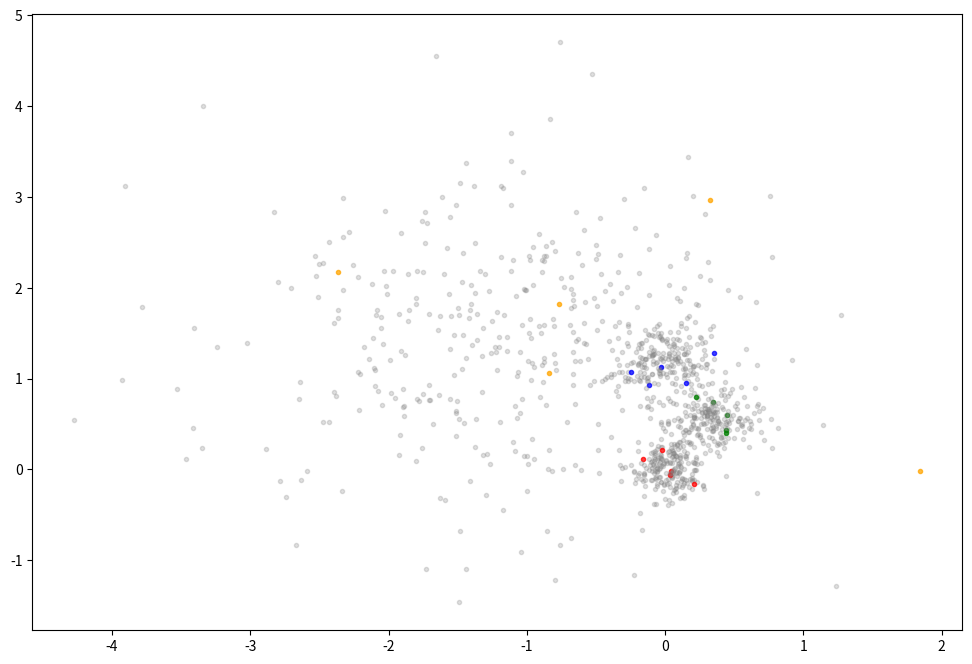

Source code (Python):
import matplotlib.pyplot as plt
import numpy as np
import os
import pandas as pd
import random

COLORS = ['red', 'green', 'blue', 'orange']
DATA_DIR = '.'
MAX_LABELED = 5   # Max number of points to label per cluster
UNLABELED = -1    # Cluster label for unlabeled data points


def generate_gaussian(num_examples=100):
    """Generate dataset where each example is sampled from 1 of 4 bivariate Gaussians.
    """

    # Set parameters for each Gaussian in the mixture
    gaussians = [
        ([0.0, .00], .02 * np.eye(2), 200),
        ([.35, .55], .03 * np.eye(2), 200),
        ([0.0, 1.2], .04 * np.eye(2), 200),
        ([-1., 1.4], 1.0 * np.eye(2), 400),
    ]

    # Generate dataset
    examples = []
    for class_idx, (mu, sigma, count) in enumerate(gaussians):
        # Sample class from Gaussian
        class_examples = np.random.multivariate_normal(mu, sigma, count)

        # Add each example to the list
        n_labeled = 0
        for x in class_examples:
            x_dict = {'x_{}'.format(i+1): x_i for i, x_i in enumerate(x)}

            # Only label MAX_LABELED per class
            if n_labeled < MAX_LABELED:
                x_dict['z'] = class_idx
                n_labeled += 1
            else:
                x_dict['z'] = UNLABELED

            examples.append(x_dict)

    random.shuffle(examples)

    df = pd.DataFrame(examples)

    return df


def plot_dataset(df, output_path):
    """Plot a 2D dataset and write to output_path."""
    x = np.array([[row['x_1'], row['x_2']] for _, row in df.iterrows()])
    z = np.array([row['z'] for _, row in df.iterrows()])

    plt.figure(figsize=(12, 8))
    for x_1, x_2, z_ in zip(x[:, 0], x[:, 1], z):
        color = 'gray' if z_ < 0 else COLORS[int(z_)]
        alpha = 0.25 if z_ < 0 else 0.75
        plt.scatter(x_1, x_2, marker='.', c=color, alpha=alpha)
    plt.savefig(output_path)


if __name__ == '__main__':
    np.random.seed(229)
    random.seed(229)

    for split, n in [('train', 1000), ('valid', 44), ('test', 48)]:
        gaussian_df = generate_gaussian(num_examples=n)
        gaussian_df.to_csv(os.path.join(DATA_DIR, '{}.csv'.format(split)), index=False)
        if split == 'train':
            plot_dataset(gaussian_df, os.path.join(DATA_DIR, 'plot.eps'))
